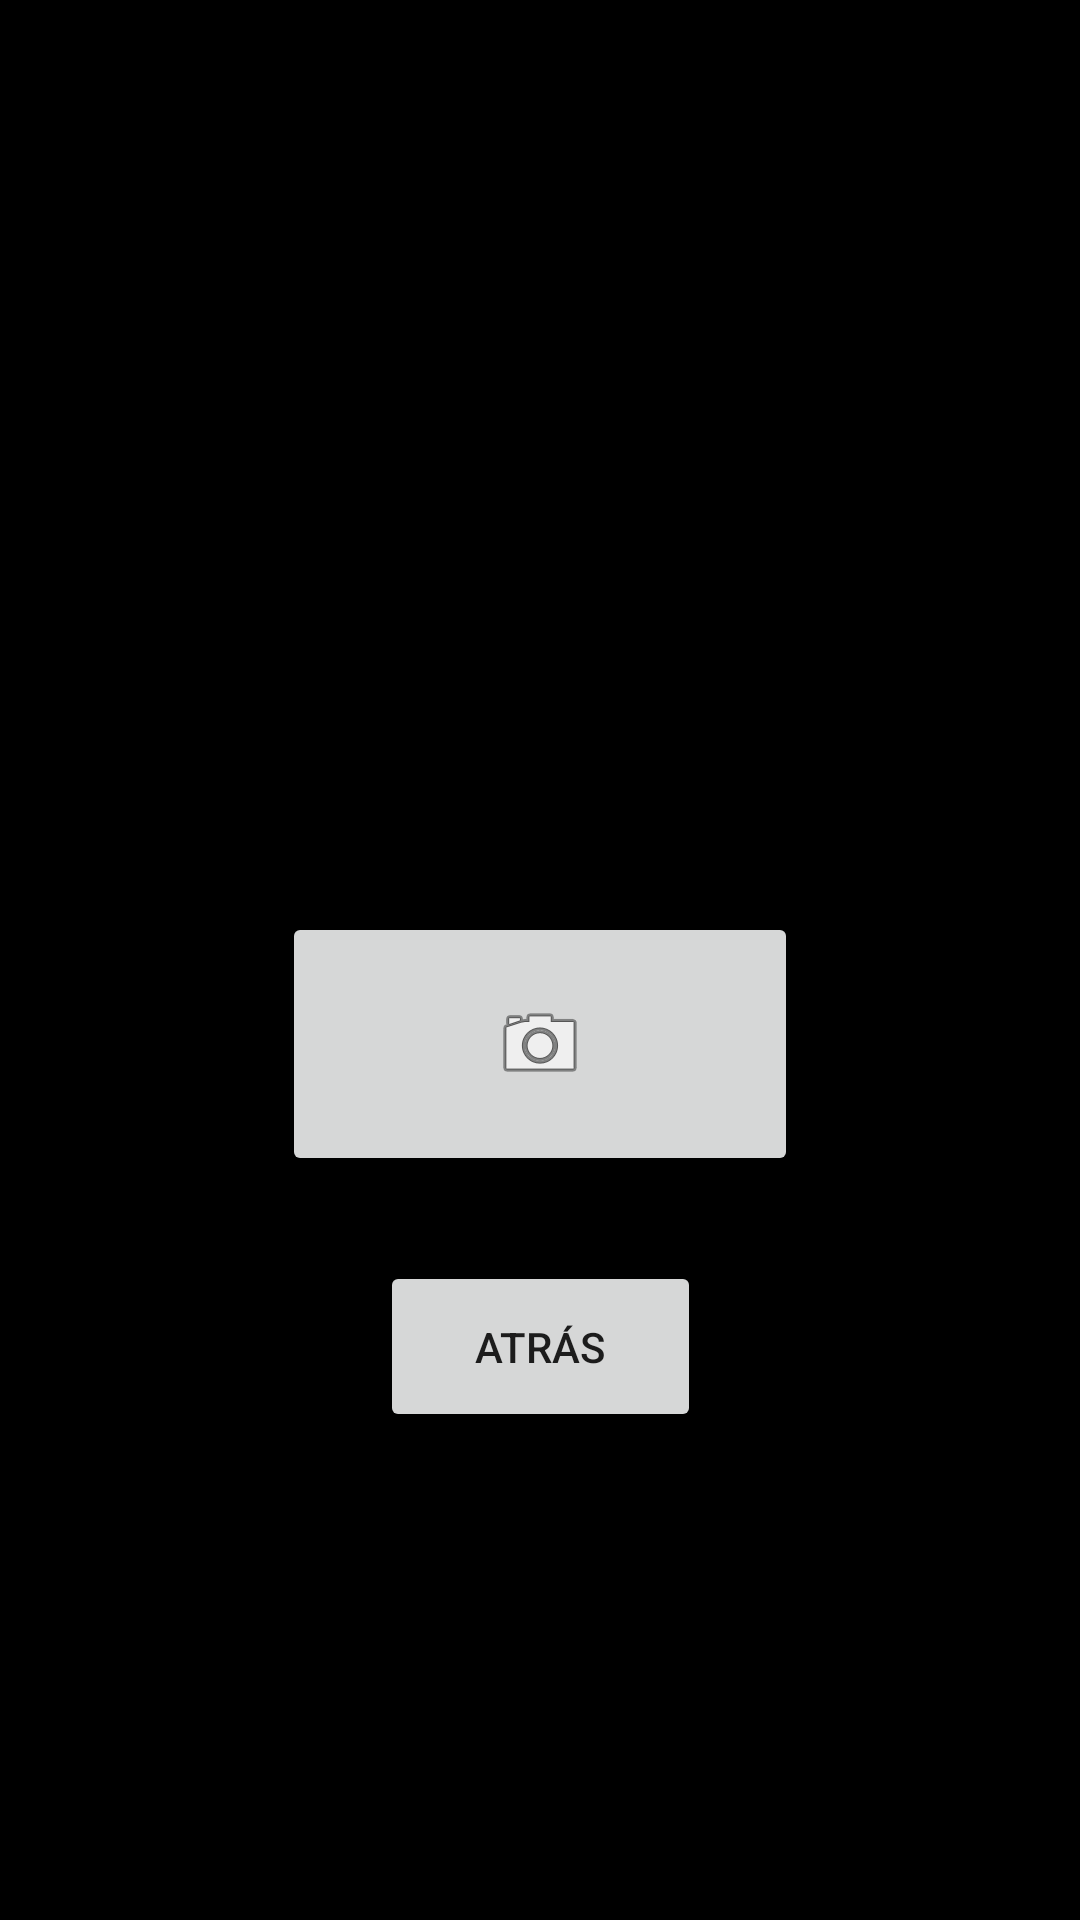

This screen was rendered from an Android layout file. Write that file and the resources it references.
<!-- AndroidManifest.xml: application theme Theme.DenisseDuchen -->
<!-- res/layout/activity_3.xml -->
<?xml version="1.0" encoding="utf-8"?>
<androidx.constraintlayout.widget.ConstraintLayout xmlns:android="http://schemas.android.com/apk/res/android"
    xmlns:app="http://schemas.android.com/apk/res-auto"
    xmlns:tools="http://schemas.android.com/tools"
    android:layout_width="match_parent"
    android:layout_height="match_parent"
    android:background="@color/black"
    tools:context=".Activity3">

    <Button
        android:id="@+id/btnDarrere"
        android:layout_width="107dp"
        android:layout_height="57dp"
        android:text="@string/btnBack"
        app:layout_constraintBottom_toBottomOf="parent"
        app:layout_constraintEnd_toEndOf="parent"
        app:layout_constraintStart_toStartOf="parent"
        app:layout_constraintTop_toTopOf="parent"
        app:layout_constraintVertical_bias="0.721" />

    <ImageButton
        android:id="@+id/btnCapture"
        android:layout_width="172dp"
        android:layout_height="88dp"
        android:contentDescription="@string/btnFoto"
        app:layout_constraintBottom_toBottomOf="parent"
        app:layout_constraintEnd_toEndOf="parent"
        app:layout_constraintStart_toStartOf="parent"
        app:layout_constraintTop_toTopOf="parent"
        app:layout_constraintVertical_bias="0.551"
        app:srcCompat="@android:drawable/ic_menu_camera"
        tools:ignore="ImageContrastCheck" />

    <androidx.appcompat.widget.AppCompatImageView
        android:id="@+id/iv_image"
        android:layout_width="214dp"
        android:layout_height="191dp"
        app:layout_constraintBottom_toBottomOf="parent"
        app:layout_constraintEnd_toEndOf="parent"
        app:layout_constraintHorizontal_bias="0.497"
        app:layout_constraintStart_toStartOf="parent"
        app:layout_constraintTop_toTopOf="parent"
        app:layout_constraintVertical_bias="0.209" />

</androidx.constraintlayout.widget.ConstraintLayout>
<!-- resources referenced by this layout -->
<resources>
  <string name="btnBack">Atrás</string>
  <string name="btnFoto">Camara</string>
  <style name="Theme.DenisseDuchen" parent="Theme.MaterialComponents.DayNight.DarkActionBar">
          
          <item name="colorPrimary">@color/purple_500</item>
          <item name="colorPrimaryVariant">@color/purple_700</item>
          <item name="colorOnPrimary">@color/white</item>
          
          <item name="colorSecondary">@color/teal_200</item>
          <item name="colorSecondaryVariant">@color/teal_700</item>
          <item name="colorOnSecondary">@color/black</item>
          
          <item name="android:statusBarColor" tools:targetApi="l">?attr/colorPrimaryVariant</item>
          
      </style>
  <!-- not gathered from this repository: default colours our renderer supplied (Android Studio template values) -->
  <color name="purple_500">#FF6200EE</color>
  <color name="purple_700">#FF3700B3</color>
  <color name="teal_200">#FF03DAC5</color>
  <color name="teal_700">#FF018786</color>
  <color name="black">#FF000000</color>
  <color name="white">#FFFFFFFF</color>
</resources>
